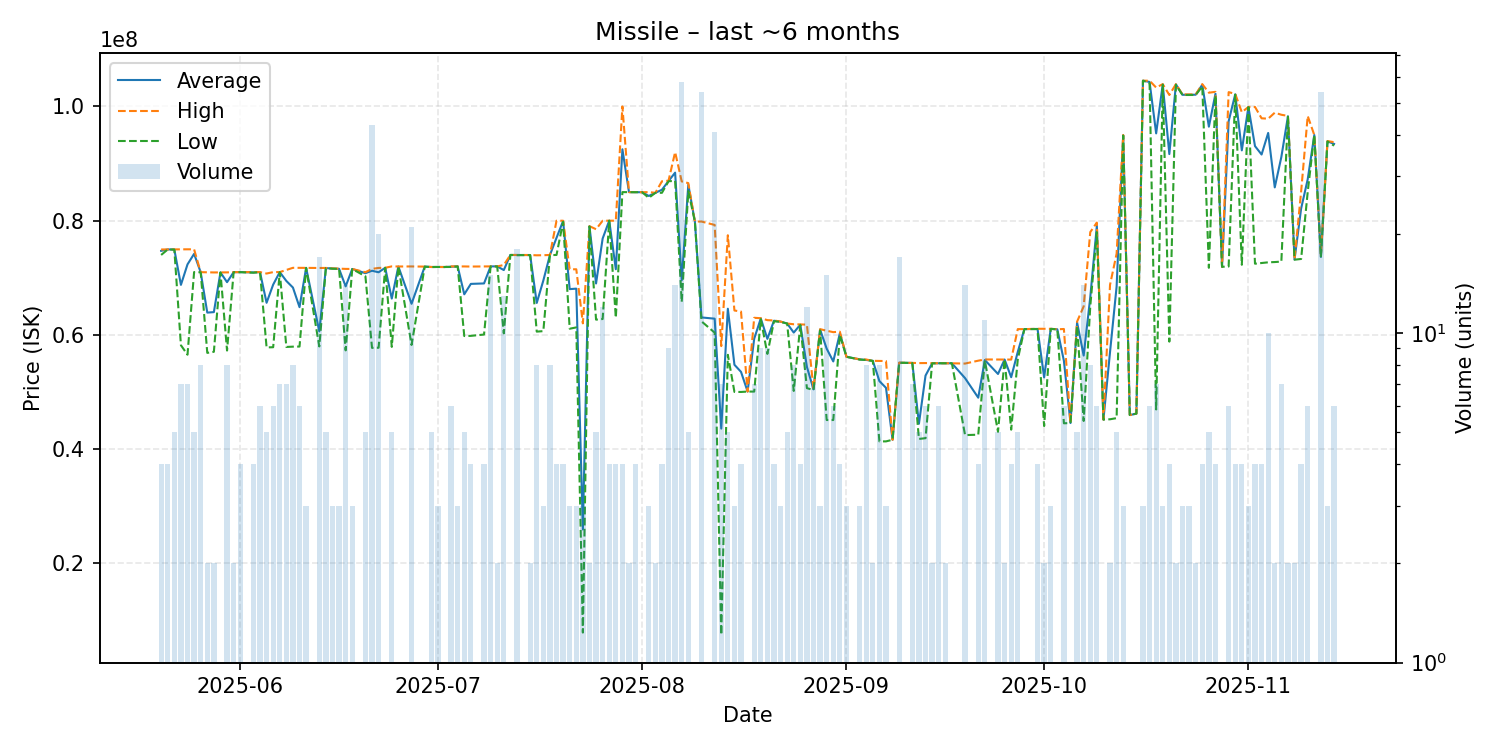

The table this chart was drawn from, first rows:
date, average, highest, lowest, order_count, volume
2025-05-20, 74722500, 74960000, 74000000, 4, 4
2025-05-21, 74967500, 74970000, 74960000, 2, 4
2025-05-22, 74954000, 74970000, 74940000, 4, 5
2025-05-23, 68764286, 74980000, 58200000, 7, 7
2025-05-24, 72352857, 74990000, 56540000, 5, 7
2025-05-25, 74190000, 74990000, 71000000, 5, 5
2025-05-26, 70971250, 70990000, 70970000, 8, 8
2025-05-27, 63910000, 70960000, 56860000, 2, 2
2025-05-28, 63995000, 70940000, 57050000, 2, 2
2025-05-29, 70940000, 70940000, 70940000, 1, 1
2025-05-30, 69237500, 70950000, 57270000, 5, 8
2025-05-31, 70985000, 70990000, 70980000, 2, 2
2025-06-01, 70995000, 71000000, 70990000, 3, 4
2025-06-03, 70945000, 70995000, 70895000, 4, 4
2025-06-04, 71000000, 71000000, 71000000, 6, 6
2025-06-05, 65628000, 70750000, 57820000, 3, 5
2025-06-06, 68808333, 71000000, 57850000, 4, 6
2025-06-07, 70998571, 71000000, 70990000, 4, 7
2025-06-08, 69450000, 71375000, 57900000, 6, 7
2025-06-09, 68295000, 71750000, 57950000, 5, 8
2025-06-10, 64861667, 71750000, 57970000, 6, 6
2025-06-11, 71740000, 71740000, 71740000, 3, 3
2025-06-13, 60624118, 71720000, 57990000, 11, 17
2025-06-14, 71706000, 71730000, 71700000, 4, 5
2025-06-15, 71613333, 71650000, 71595000, 3, 3
2025-06-16, 71573333, 71600000, 71560000, 3, 3
2025-06-17, 68502857, 71560000, 57300000, 5, 14
2025-06-18, 71546667, 71550000, 71540000, 3, 3
2025-06-20, 70810000, 70980000, 70265000, 4, 5
2025-06-21, 71237907, 71560000, 57740000, 6, 43
2025-06-22, 70969000, 71730000, 57760000, 12, 20
2025-06-23, 71750000, 71750000, 71750000, 1, 1
2025-06-24, 66364000, 72000000, 57910000, 4, 5
2025-06-25, 71980000, 71980000, 71980000, 1, 1
2025-06-27, 65455238, 71990000, 58250000, 8, 21
2025-06-29, 71960000, 71960000, 71960000, 1, 1
2025-06-30, 71890000, 71900000, 71880000, 5, 5
2025-07-01, 71900000, 71900000, 71900000, 3, 3
2025-07-02, 71890000, 71890000, 71890000, 1, 1
2025-07-03, 71946667, 72000000, 71900000, 3, 6
2025-07-04, 71993333, 72000000, 71990000, 3, 3
2025-07-05, 67114000, 71990000, 59810000, 4, 5
2025-07-06, 68935000, 71970000, 59840000, 4, 4
2025-07-08, 69015000, 72000000, 60070000, 4, 4
2025-07-09, 71998667, 72000000, 71990000, 8, 15
2025-07-10, 72000000, 72000000, 72000000, 1, 2
2025-07-11, 71355385, 72240000, 60280000, 9, 13
2025-07-12, 74000000, 74000000, 74000000, 1, 1
2025-07-13, 73990000, 74000000, 73955000, 4, 18
2025-07-15, 73985000, 73990000, 73980000, 2, 2
2025-07-16, 65601250, 73940000, 60580000, 6, 8
2025-07-17, 69526667, 73955000, 60670000, 3, 3
2025-07-18, 73982500, 74000000, 73970000, 8, 8
2025-07-19, 76997500, 79995000, 74000000, 4, 4
2025-07-20, 79940000, 79990000, 79800000, 4, 4
2025-07-21, 68020000, 71485000, 61090000, 3, 3
2025-07-22, 68103333, 71495000, 61320000, 3, 3
2025-07-23, 25946667, 62030000, 7905000, 3, 3
2025-07-24, 79010000, 79040000, 78980000, 2, 2
2025-07-25, 69010000, 78505000, 62680000, 4, 5
... 106 more rows
